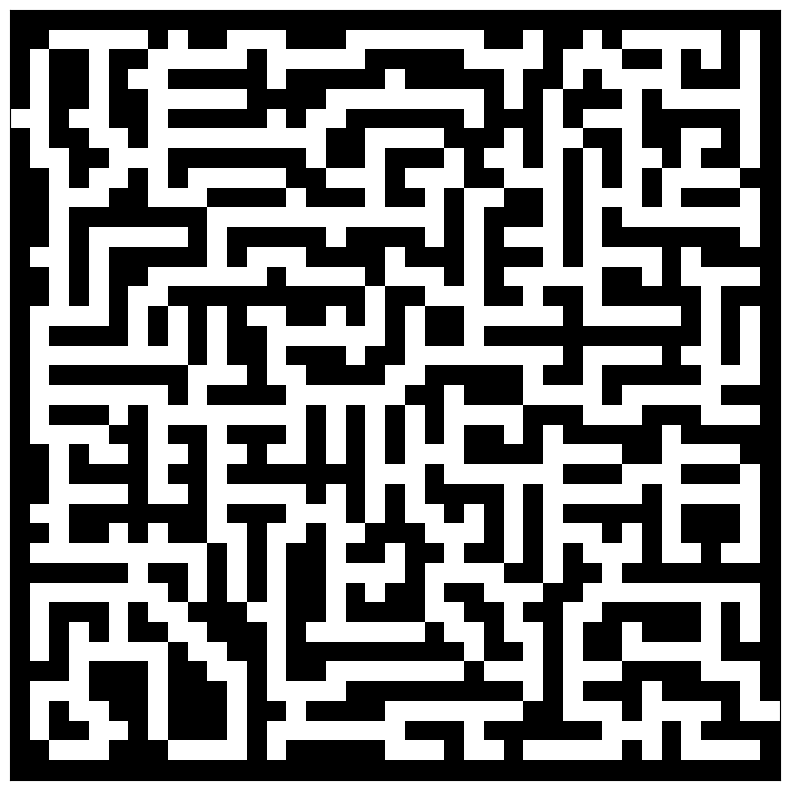

Generate this figure with matplotlib:
import numpy as np
import random as rand
import matplotlib.pyplot as pyplot


def create_maze(size):
    maze = np.ones((size, size), dtype=bool)
    return maze


def draw_maze(maze):
    pyplot.figure(figsize=(10, 10))
    pyplot.imshow(maze, cmap=pyplot.cm.binary, interpolation='nearest')
    pyplot.xticks([]), pyplot.yticks([])
    pyplot.show()


def release_kraken(maze, frontier_list, checked_list):
    row_index = maze.shape[0] - 1
    column_index = maze.shape[1] - 1
    start_row = rand.randint(1, row_index - 2)
    start_column = rand.randint(1, column_index - 2)
    frontier_list.append((start_row, start_column))
    checked_list.append((start_row, start_column))
    maze[start_row][start_column] = 0


def nearby_blocks(start_row, start_column):
    top = (start_row + 1, start_column)
    bottom = (start_row - 1, start_column)
    left = (start_row, start_column - 1)
    right = (start_row, start_column + 1)
    upper_right = (start_row + 1, start_column + 1)
    upper_left = (start_row + 1, start_column - 1)
    lower_right = (start_row - 1, start_column + 1)
    lower_left = (start_row - 1, start_column - 1)
    return top, bottom, left, right, upper_left, upper_right, lower_left, lower_right


def frontier_prep(maze, frontier_list, checked_list, direction):
    if direction not in frontier_list and direction not in checked_list and maze[direction] != 0:
        frontier_list.append(direction)


def prim_gen(maze, frontier_list, checked_list):
    row_index = maze.shape[0] - 1
    column_index = maze.shape[1] - 1
    start_row, start_column = rand.choice(frontier_list)
    top, bottom, left, right, upper_left, upper_right, lower_left, lower_right = nearby_blocks(start_row, start_column)
    cross = [maze[top], maze[bottom], maze[left], maze[right]]
    diagonals = [maze[upper_left], maze[upper_right], maze[lower_left], maze[lower_right]]
    if start_row in range(1, row_index - 1):
        if start_column in range(1, column_index - 1):
            if sorted(cross) == [0, 1, 1, 1] or sorted(cross) == [1, 1, 1, 1]:
                if sorted(diagonals) == [0, 1, 1, 1] or sorted(diagonals) == [1, 1, 1, 1]:
                    maze[start_row][start_column] = 0
                    for direction in [top, left, right, bottom]:
                        frontier_prep(maze, frontier_list, checked_list, direction)
        checked_list.append((start_row, start_column))
        frontier_list.remove((start_row, start_column))


def main():
    maze = create_maze(40)
    frontier_list = []
    checked_list = []
    release_kraken(maze, frontier_list, checked_list)

    # while checked_list != frontier_list or run == 0:
    for i in range(0, 3000):
        prim_gen(maze, frontier_list, checked_list)
    maze = np.delete(maze, 39, 0)
    maze = np.delete(maze, 39, 1)
    maze[5][0] = 0
    maze[35][38] = 0
    maze[5][1] = 0
    maze[35][37] = 0
    draw_maze(maze)
    print(len(frontier_list))


main()
